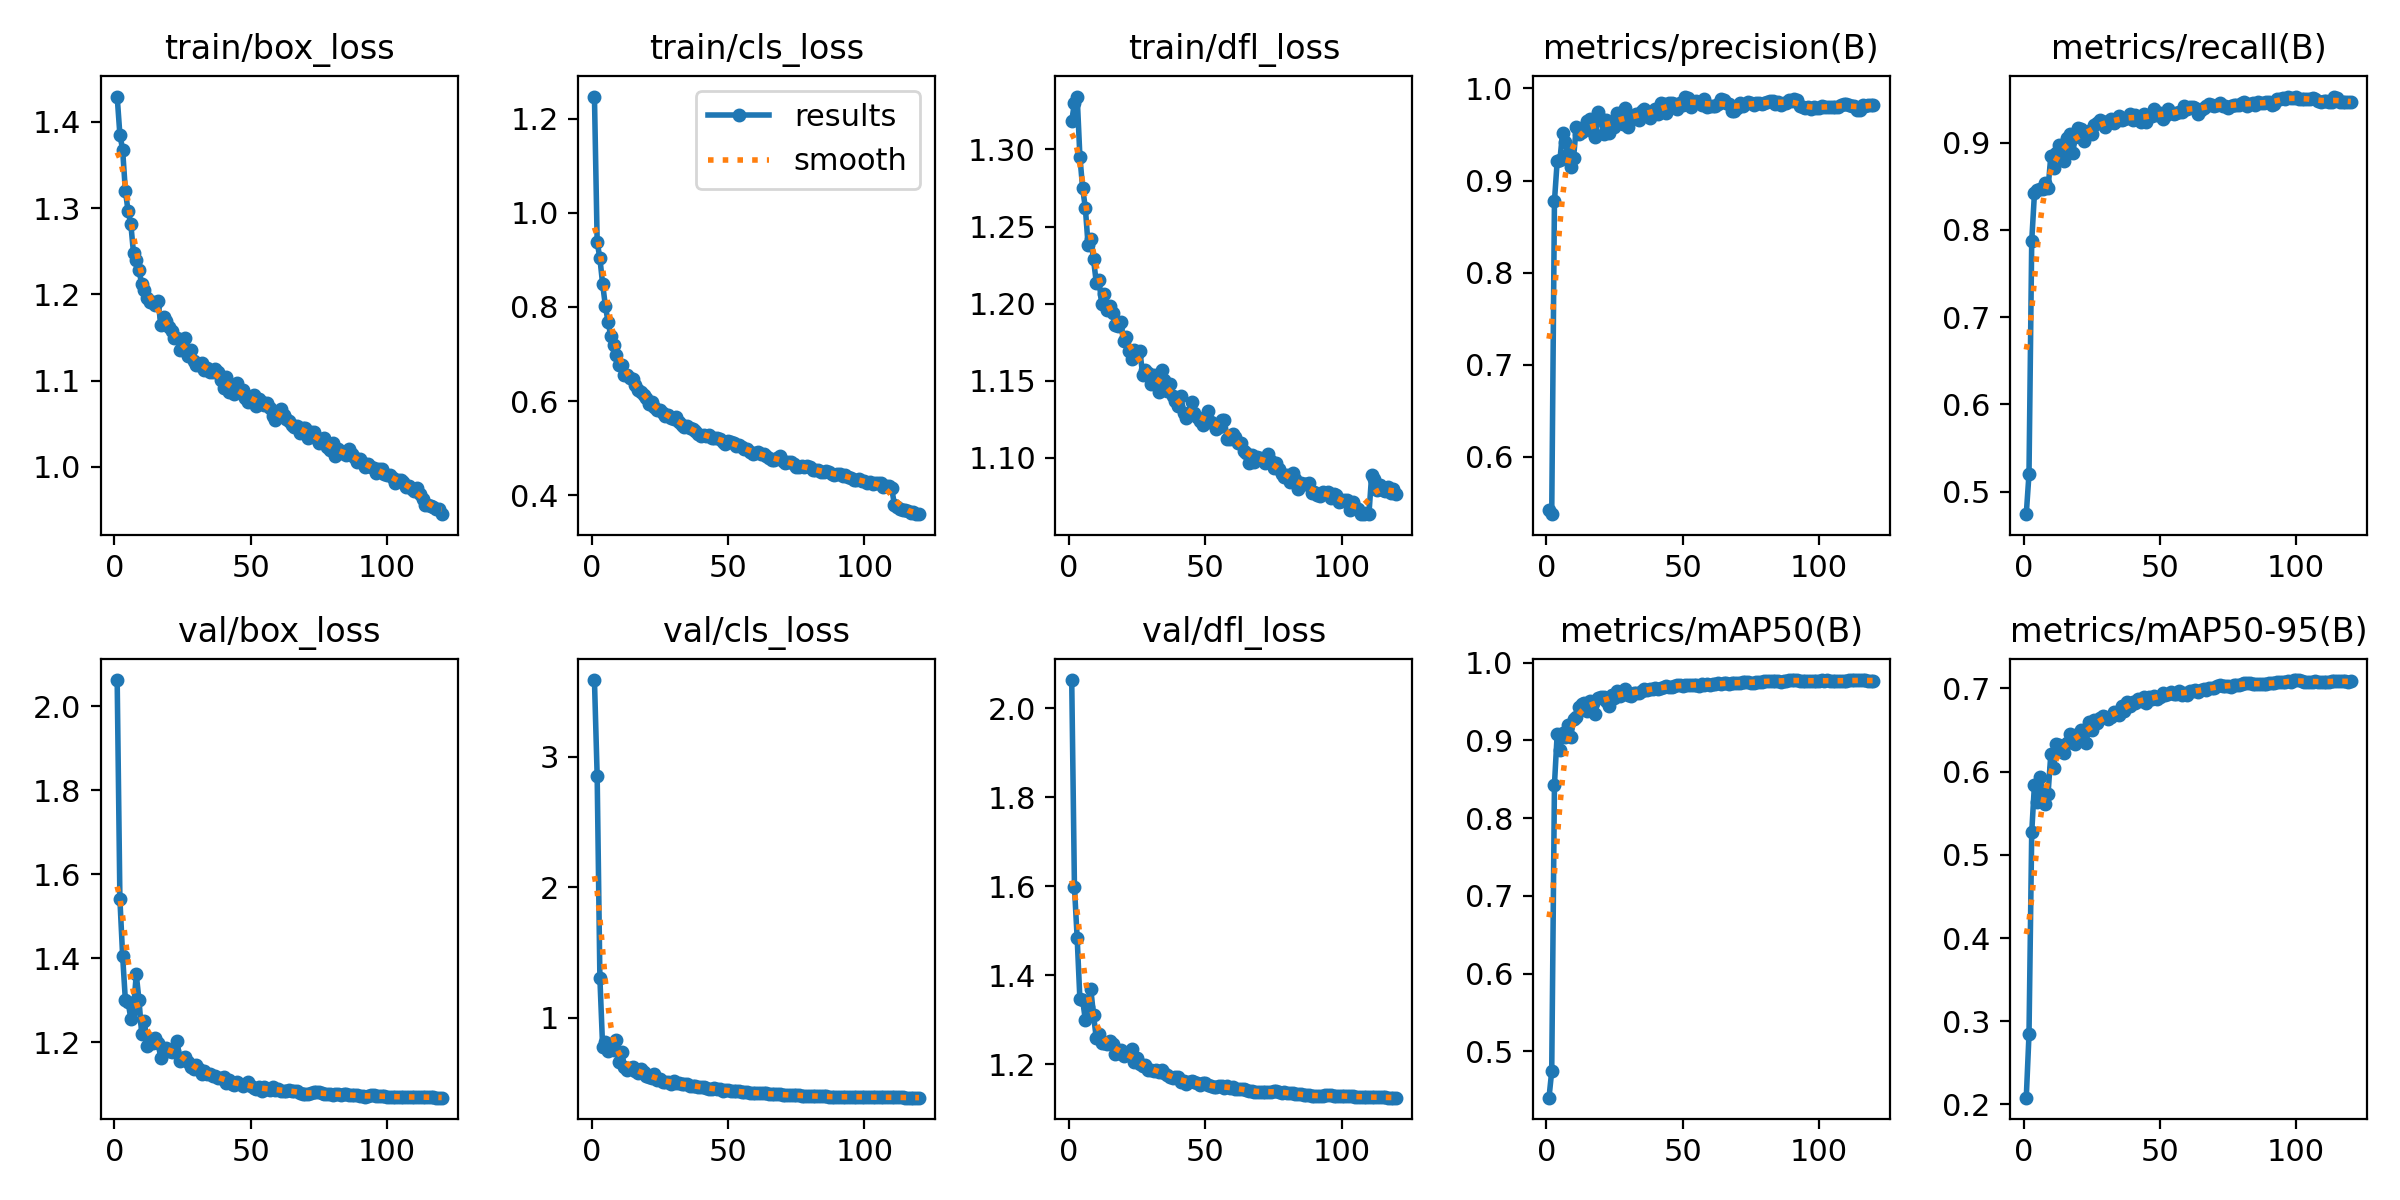

The table this chart was drawn from, first rows:
epoch, time, train/box_loss, train/cls_loss, train/dfl_loss, metrics/precision(B), metrics/recall(B), metrics/mAP50(B), metrics/mAP50-95(B), val/box_loss, val/cls_loss, val/dfl_loss, lr/pg0, lr/pg1, lr/pg2
1, 70.74, 1.429, 1.247, 1.318, 0.5421, 0.4743, 0.4404, 0.2082, 2.063, 3.59, 2.064, 0.07011, 0.003321, 0.003321
2, 127.1, 1.385, 0.9381, 1.33, 0.5377, 0.5203, 0.4745, 0.2842, 1.541, 2.851, 1.598, 0.04006, 0.0066, 0.0066
3, 183.6, 1.368, 0.9031, 1.334, 0.8776, 0.7873, 0.8429, 0.5271, 1.405, 1.302, 1.483, 0.009945, 0.009823, 0.009823
4, 239.8, 1.32, 0.8488, 1.295, 0.9208, 0.842, 0.9081, 0.5845, 1.3, 0.7758, 1.346, 0.009753, 0.009753, 0.009753
5, 295.3, 1.297, 0.8028, 1.275, 0.9225, 0.8457, 0.8877, 0.564, 1.296, 0.81, 1.345, 0.00967, 0.00967, 0.00967
6, 350.8, 1.282, 0.7675, 1.262, 0.9522, 0.8469, 0.9091, 0.5935, 1.256, 0.7465, 1.299, 0.009588, 0.009588, 0.009588
7, 406.7, 1.248, 0.7387, 1.238, 0.9421, 0.8474, 0.9046, 0.5758, 1.279, 0.776, 1.328, 0.009505, 0.009505, 0.009505
8, 463, 1.24, 0.7198, 1.242, 0.9293, 0.8542, 0.9191, 0.5605, 1.361, 0.7524, 1.369, 0.009423, 0.009423, 0.009423
9, 520.6, 1.228, 0.6985, 1.229, 0.9151, 0.8478, 0.9041, 0.5737, 1.3, 0.8247, 1.31, 0.00934, 0.00934, 0.00934
10, 577.3, 1.212, 0.6766, 1.214, 0.9242, 0.8847, 0.928, 0.6209, 1.219, 0.6622, 1.259, 0.009258, 0.009258, 0.009258
11, 634.2, 1.205, 0.6776, 1.215, 0.9583, 0.8706, 0.9295, 0.6042, 1.25, 0.7363, 1.267, 0.009175, 0.009175, 0.009175
12, 690.9, 1.196, 0.6563, 1.2, 0.9503, 0.8887, 0.9435, 0.6328, 1.191, 0.6175, 1.248, 0.009092, 0.009092, 0.009092
13, 747.1, 1.192, 0.6557, 1.206, 0.9531, 0.8973, 0.9474, 0.6321, 1.208, 0.5976, 1.248, 0.00901, 0.00901, 0.00901
14, 803.5, 1.191, 0.6489, 1.196, 0.9578, 0.898, 0.9483, 0.63, 1.199, 0.6129, 1.245, 0.008927, 0.008927, 0.008927
15, 860.1, 1.188, 0.6478, 1.198, 0.9651, 0.8793, 0.9374, 0.6221, 1.21, 0.6195, 1.253, 0.008845, 0.008845, 0.008845
16, 916.8, 1.192, 0.634, 1.194, 0.9665, 0.9056, 0.951, 0.6344, 1.198, 0.5917, 1.245, 0.008762, 0.008762, 0.008762
17, 973.8, 1.165, 0.6229, 1.186, 0.9525, 0.9098, 0.948, 0.645, 1.162, 0.5717, 1.223, 0.00868, 0.00868, 0.00868
18, 1030, 1.174, 0.6203, 1.186, 0.9475, 0.8884, 0.9344, 0.6364, 1.183, 0.6042, 1.225, 0.008597, 0.008597, 0.008597
19, 1086, 1.169, 0.6136, 1.188, 0.9746, 0.9062, 0.9547, 0.6334, 1.186, 0.5806, 1.232, 0.008515, 0.008515, 0.008515
20, 1142, 1.162, 0.6058, 1.176, 0.9667, 0.9171, 0.9561, 0.6451, 1.178, 0.5547, 1.219, 0.008433, 0.008433, 0.008433
21, 1199, 1.158, 0.5948, 1.178, 0.9505, 0.9157, 0.9553, 0.6495, 1.177, 0.5456, 1.225, 0.00835, 0.00835, 0.00835
22, 1255, 1.15, 0.5976, 1.17, 0.9656, 0.9021, 0.9512, 0.6471, 1.18, 0.5391, 1.221, 0.008268, 0.008268, 0.008268
23, 1311, 1.15, 0.5869, 1.164, 0.9517, 0.9089, 0.9447, 0.635, 1.203, 0.5686, 1.233, 0.008185, 0.008185, 0.008185
24, 1368, 1.136, 0.5814, 1.17, 0.9638, 0.9139, 0.9582, 0.6593, 1.154, 0.5248, 1.204, 0.008103, 0.008103, 0.008103
25, 1424, 1.14, 0.5803, 1.167, 0.9578, 0.9101, 0.9541, 0.6502, 1.162, 0.5279, 1.213, 0.00802, 0.00802, 0.00802
26, 1481, 1.149, 0.5756, 1.17, 0.9728, 0.9198, 0.9639, 0.6619, 1.163, 0.5097, 1.2, 0.007938, 0.007938, 0.007938
27, 1537, 1.129, 0.5678, 1.154, 0.971, 0.9221, 0.9571, 0.659, 1.152, 0.5084, 1.196, 0.007855, 0.007855, 0.007855
28, 1593, 1.135, 0.5701, 1.157, 0.9612, 0.926, 0.9623, 0.6642, 1.14, 0.5045, 1.198, 0.007772, 0.007772, 0.007772
29, 1650, 1.123, 0.5646, 1.155, 0.9786, 0.9221, 0.966, 0.6669, 1.135, 0.493, 1.186, 0.00769, 0.00769, 0.00769
30, 1706, 1.118, 0.5611, 1.148, 0.9586, 0.9182, 0.9586, 0.6655, 1.144, 0.5126, 1.187, 0.007607, 0.007607, 0.007607
31, 1762, 1.118, 0.5654, 1.154, 0.97, 0.9248, 0.9577, 0.6629, 1.135, 0.4981, 1.184, 0.007525, 0.007525, 0.007525
32, 1819, 1.12, 0.5565, 1.153, 0.9694, 0.9276, 0.9609, 0.6661, 1.124, 0.4998, 1.188, 0.007443, 0.007443, 0.007443
33, 1876, 1.112, 0.5496, 1.143, 0.9719, 0.9221, 0.9615, 0.6722, 1.132, 0.4889, 1.183, 0.00736, 0.00736, 0.00736
34, 1932, 1.115, 0.5456, 1.157, 0.9658, 0.9253, 0.9607, 0.6697, 1.125, 0.4868, 1.188, 0.007278, 0.007278, 0.007278
35, 1989, 1.11, 0.5478, 1.151, 0.9752, 0.9306, 0.9641, 0.6677, 1.124, 0.487, 1.181, 0.007195, 0.007195, 0.007195
36, 2046, 1.11, 0.5432, 1.143, 0.9779, 0.9263, 0.9657, 0.6787, 1.118, 0.4759, 1.175, 0.007112, 0.007112, 0.007112
37, 2103, 1.113, 0.5401, 1.148, 0.9742, 0.9274, 0.9647, 0.6728, 1.119, 0.4758, 1.171, 0.00703, 0.00703, 0.00703
38, 2160, 1.11, 0.5376, 1.14, 0.968, 0.9285, 0.9666, 0.6832, 1.114, 0.4733, 1.169, 0.006947, 0.006947, 0.006947
39, 2217, 1.101, 0.5304, 1.137, 0.972, 0.9326, 0.9657, 0.6788, 1.115, 0.4713, 1.171, 0.006865, 0.006865, 0.006865
40, 2272, 1.091, 0.5262, 1.133, 0.9779, 0.9266, 0.9677, 0.6841, 1.117, 0.4691, 1.171, 0.006783, 0.006783, 0.006783
41, 2329, 1.104, 0.5291, 1.14, 0.9724, 0.932, 0.9661, 0.6824, 1.103, 0.4689, 1.16, 0.0067, 0.0067, 0.0067
42, 2384, 1.087, 0.5261, 1.129, 0.9841, 0.9289, 0.9679, 0.6876, 1.11, 0.4623, 1.161, 0.006618, 0.006618, 0.006618
43, 2441, 1.092, 0.5276, 1.126, 0.983, 0.9235, 0.968, 0.6852, 1.1, 0.4536, 1.155, 0.006535, 0.006535, 0.006535
44, 2498, 1.084, 0.5216, 1.129, 0.9729, 0.9332, 0.9701, 0.6897, 1.098, 0.4557, 1.16, 0.006452, 0.006452, 0.006452
45, 2556, 1.097, 0.5207, 1.136, 0.984, 0.9235, 0.9681, 0.6829, 1.105, 0.4581, 1.162, 0.00637, 0.00637, 0.00637
46, 2613, 1.089, 0.5225, 1.129, 0.9846, 0.9311, 0.9692, 0.6892, 1.1, 0.4519, 1.159, 0.006287, 0.006287, 0.006287
47, 2670, 1.089, 0.519, 1.127, 0.9827, 0.9305, 0.97, 0.687, 1.096, 0.4514, 1.157, 0.006205, 0.006205, 0.006205
48, 2727, 1.08, 0.5142, 1.124, 0.9779, 0.9385, 0.9709, 0.6914, 1.099, 0.4359, 1.152, 0.006123, 0.006123, 0.006123
49, 2783, 1.075, 0.5088, 1.121, 0.9847, 0.9317, 0.9713, 0.687, 1.104, 0.4424, 1.158, 0.00604, 0.00604, 0.00604
50, 2841, 1.079, 0.5163, 1.126, 0.9823, 0.9344, 0.9696, 0.6892, 1.095, 0.4427, 1.157, 0.005958, 0.005958, 0.005958
51, 2898, 1.084, 0.5138, 1.13, 0.9912, 0.9267, 0.9712, 0.6946, 1.091, 0.4356, 1.153, 0.005875, 0.005875, 0.005875
52, 2955, 1.07, 0.5107, 1.123, 0.9898, 0.9303, 0.9712, 0.6925, 1.088, 0.4374, 1.15, 0.005792, 0.005792, 0.005792
53, 3011, 1.078, 0.5057, 1.122, 0.98, 0.9385, 0.9707, 0.6939, 1.094, 0.4331, 1.149, 0.00571, 0.00571, 0.00571
54, 3068, 1.076, 0.5071, 1.119, 0.9854, 0.9339, 0.9717, 0.6962, 1.084, 0.4336, 1.149, 0.005627, 0.005627, 0.005627
55, 3124, 1.072, 0.5034, 1.12, 0.986, 0.9327, 0.971, 0.6929, 1.093, 0.4298, 1.15, 0.005545, 0.005545, 0.005545
56, 3181, 1.074, 0.4988, 1.125, 0.9848, 0.9335, 0.9704, 0.6934, 1.087, 0.426, 1.15, 0.005463, 0.005463, 0.005463
57, 3238, 1.069, 0.4989, 1.124, 0.9823, 0.9349, 0.9729, 0.6963, 1.085, 0.4323, 1.147, 0.00538, 0.00538, 0.00538
58, 3294, 1.059, 0.4931, 1.112, 0.9889, 0.9353, 0.9716, 0.6924, 1.093, 0.4221, 1.151, 0.005298, 0.005298, 0.005298
59, 3352, 1.054, 0.4868, 1.112, 0.9801, 0.9417, 0.9726, 0.6946, 1.085, 0.4229, 1.147, 0.005215, 0.005215, 0.005215
60, 3408, 1.062, 0.4898, 1.116, 0.9811, 0.9389, 0.9715, 0.6925, 1.087, 0.4249, 1.148, 0.005132, 0.005132, 0.005132
... 60 more rows
